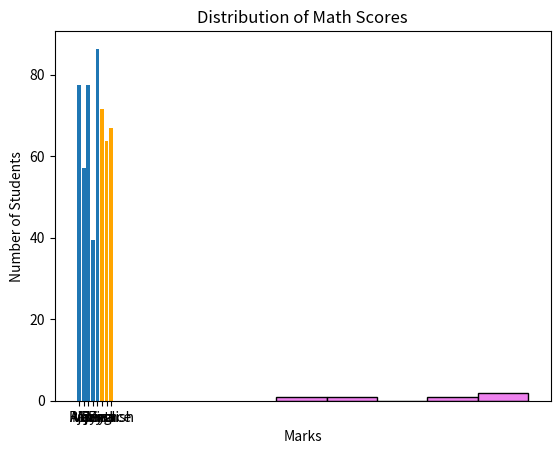

The matplotlib source for this figure:
import pandas as pd
import matplotlib.pyplot as plt

data = {
    "Student" :  ["Raj", "Ajay", "Vijay", "Meena", "Priya"],
    "Math" : [76,54,87,43,98],
    "Science" : [87,42,73,32,85],
    "English" : [69,75,72,43,76]
}

df = pd.DataFrame(data)
print(df)

# Average Per Student
df["Average"] = df[["Math", "Science", "English"]].mean(axis=1)

plt.bar(df["Student"],df["Average"])
plt.xlabel("Students")
plt.ylabel("Average")
plt.title("Average Per Student")
plt.savefig("average_per_student.png", dpi=300)
plt.show()

# Average Per Subject
subjects = ["Math", "Science", "English"]
avg = df[subjects].mean()

plt.bar(subjects, avg, color = "orange")
plt.title("Average Per Subject")
plt.xlabel("Subjects")
plt.ylabel("Average")
plt.savefig("average_per_subject.png", dpi=300)
plt.show()

# Distribution of Math Score
plt.hist(df["Math"], bins=5, edgecolor = "black", color="violet")
plt.title("Distribution of Math Scores")
plt.xlabel("Marks")
plt.ylabel("Number of Students")
plt.savefig("math_distribution.png", dpi=300) 
plt.show()